Image classification data set "dataset_v4" (yeonebin/v2 on GitHub). Class labels (11): concealed multiple targets, hammer, knife, multiple targets, pistol, plier, rifle, satellite model, snips, stiletto, wrench.

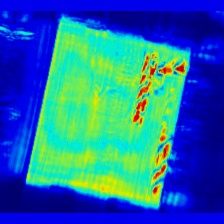
Label: concealed multiple targets

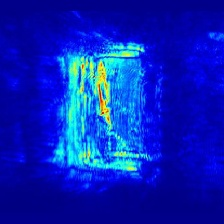
Label: stiletto

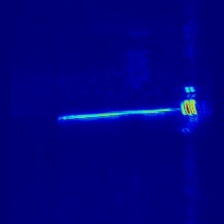
Label: hammer

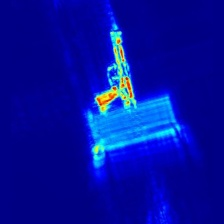
Label: pistol

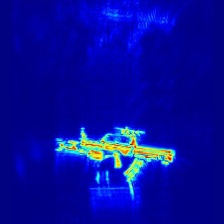
Label: rifle

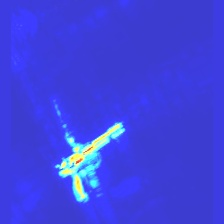
Label: multiple targets
